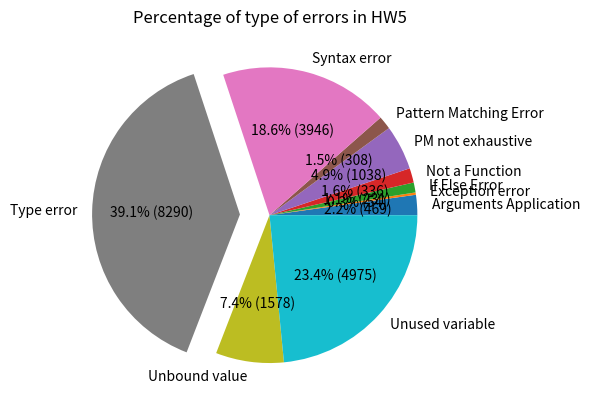

The script that saved this image:
import matplotlib.pyplot as plt
import numpy as np

def autopct_format(values):
  def my_format(pct):
      total = sum(values)
      val = int(round(pct*total/100.0))
      return '{:.1f}% ({v:d})'.format(pct, v=val)
  return my_format

def plot_hw5_error_type_percentage():
  y = np.array([469, 54, 231, 336, 1038, 308, 3946, 8290, 1578, 4975])
  mylabels = ["Arguments Application", "Exception error", "If Else Error", "Not a Function", "PM not exhaustive", "Pattern Matching Error", "Syntax error", "Type error", "Unbound value", "Unused variable"]
  myexplode = [0,0,0,0,0,0,0,0.2, 0, 0]
  plt.pie(y, labels = mylabels, explode = myexplode, autopct=autopct_format(y))
  plt.title("Percentage of type of errors in HW5")
  plt.show()



def main():
  plot_hw5_error_type_percentage()


if __name__ == "__main__":
  main()